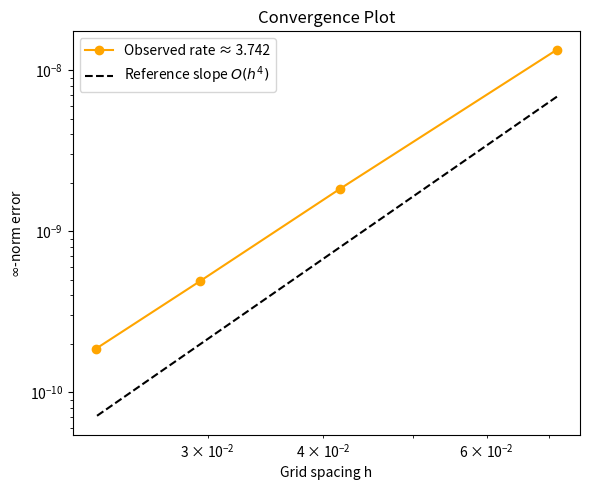

Here is the Python script that generated this plot:
import numpy as np
import matplotlib.pyplot as plt


# ./fish -ksp_rtol 1e-13

# n_values = [21, 31, 41, 51, 61, 71, 81, 91, 101, 111, 121, 131, 141, 151, 161, 171, 181, 191, 201, 211, 221, 321]
# n_values = [21, 31, 41, 51, 61, 71, 81]
# n_values = [45, 55, 65, 75, 85]
n_values = [15, 25, 35, 45]
dx = np.array([1.0/(n-1) for n in n_values])


infinity_norms = [
    1.3446531887950641e-08,
    1.832979545923763e-09,
    4.875859715980368e-10,
    1.8573098614638184e-10,
    # 8.98812135829985e-11,
    # 5.4303228580465657e-11,
]


# # petsc ones
# infinity_norms = [
#     1.790e-10,
#     8.059e-11,
#     4.147e-11,
# ]


    
# ]

slope, intercept = np.polyfit(np.log(dx), np.log(infinity_norms), 1)
print(infinity_norms)



# Convergence Plot
plt.figure(figsize=(6, 5))
plt.loglog(dx, infinity_norms, 'o-', label=f'Observed rate ≈ {slope:.3f}', color='orange')
plt.loglog(
    dx, np.exp(intercept) * dx**4,
    'k--',
    label=r'Reference slope $O(h^4)$'
)
plt.xlabel(r'Grid spacing h')
plt.ylabel(r'$\infty$-norm error')
plt.title('Convergence Plot')
plt.legend()
plt.tight_layout()
plt.savefig("4thorderconvergence.png", dpi=200)
plt.show()
